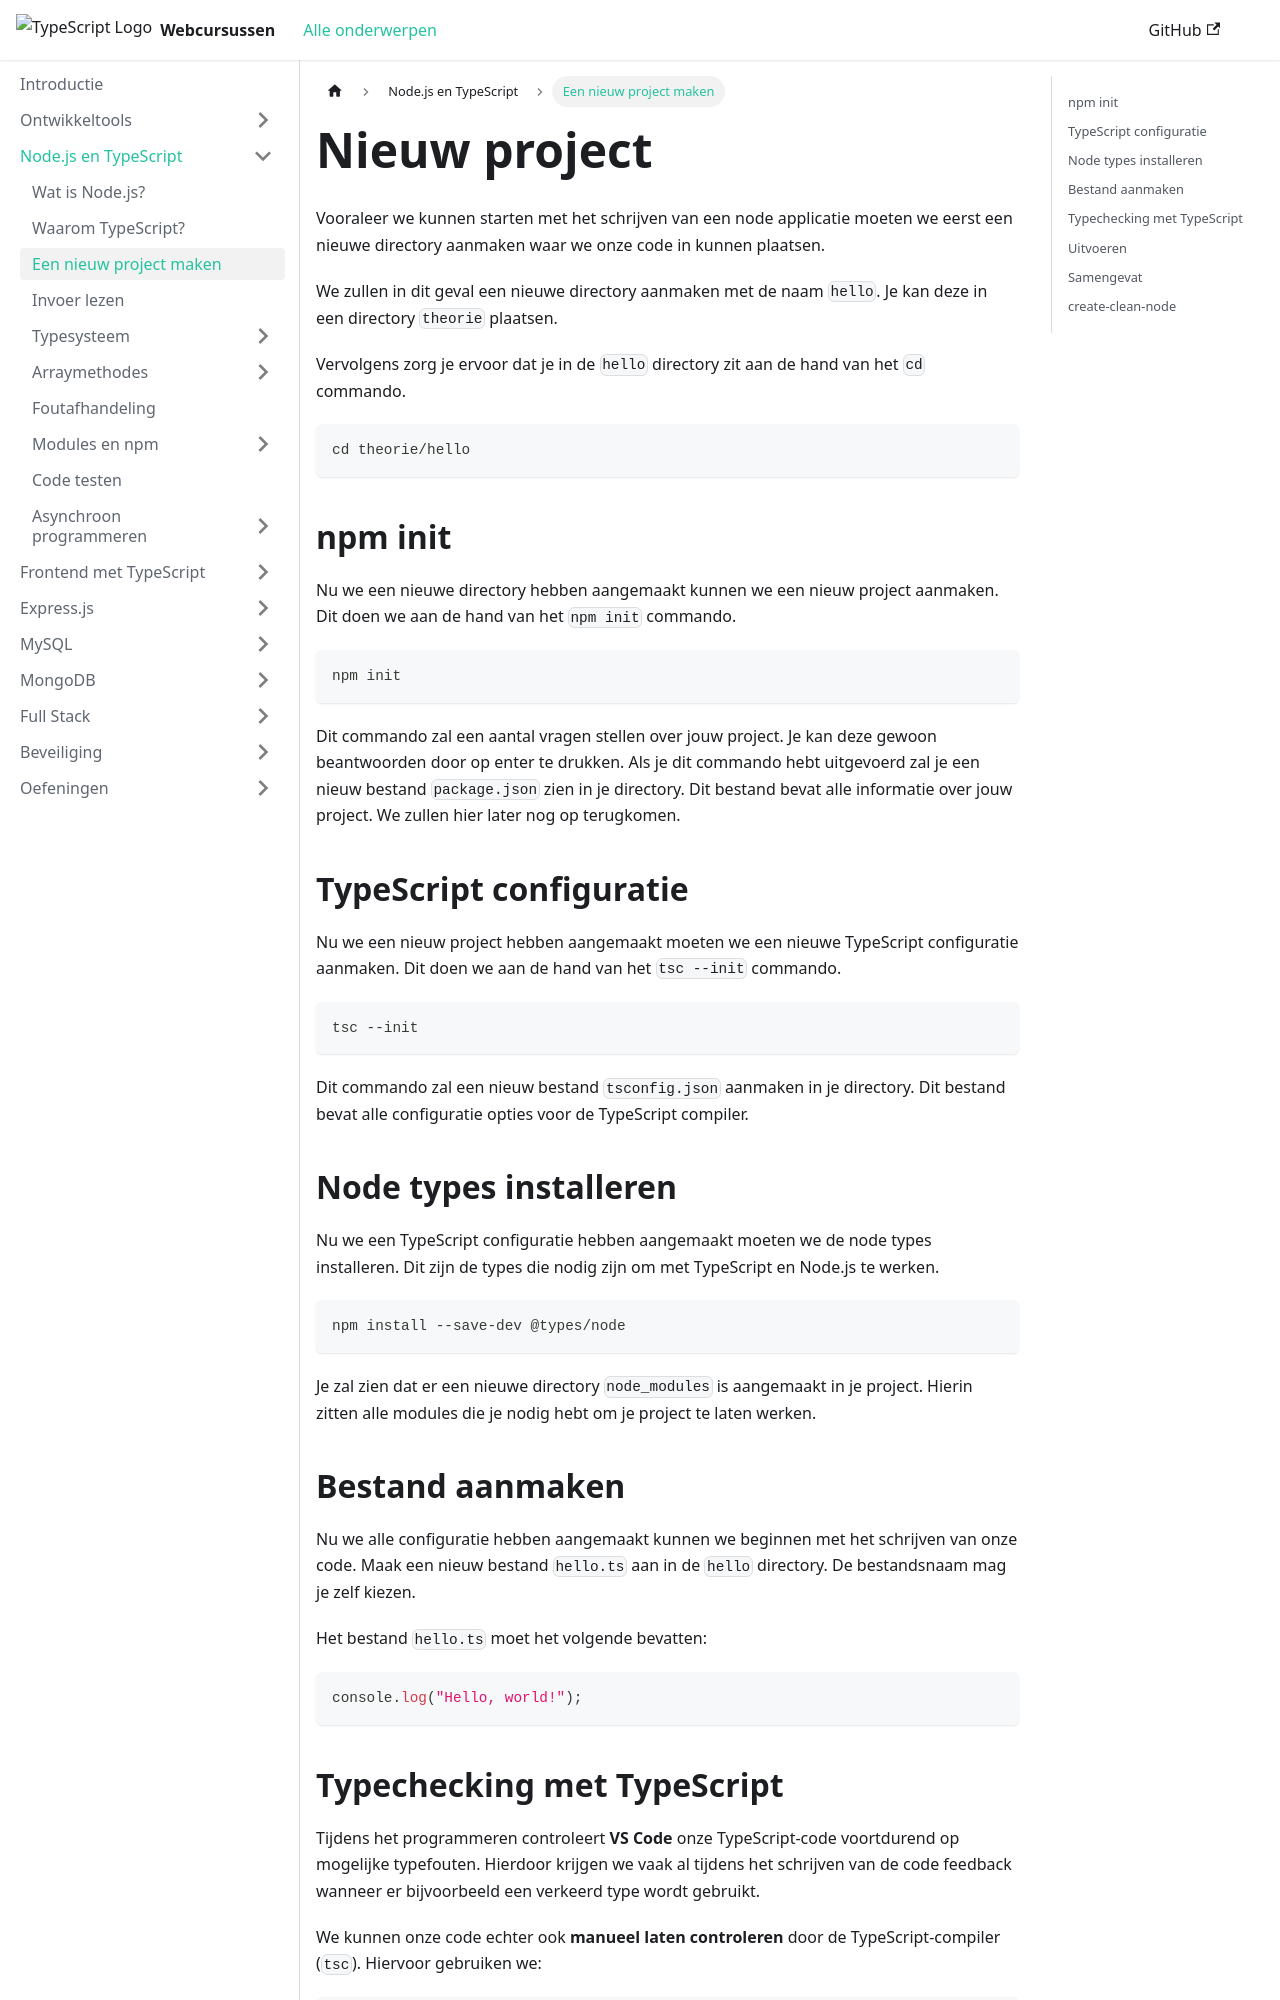

repository: JarnoB1998/web-monorepo-docusaurus · page: nodejs-+-typescript/projectmaken.html · generator: docusaurus

# Nieuw project

Vooraleer we kunnen starten met het schrijven van een node applicatie moeten we eerst een nieuwe directory aanmaken waar we onze code in kunnen plaatsen.

We zullen in dit geval een nieuwe directory aanmaken met de naam `hello`. Je kan deze in een directory `theorie` plaatsen.

Vervolgens zorg je ervoor dat je in de `hello` directory zit aan de hand van het `cd` commando.

```bash
cd theorie/hello
```

## npm init

Nu we een nieuwe directory hebben aangemaakt kunnen we een nieuw project aanmaken. Dit doen we aan de hand van het `npm init` commando.

```bash
npm init
```

Dit commando zal een aantal vragen stellen over jouw project. Je kan deze gewoon beantwoorden door op enter te drukken. Als je dit commando hebt uitgevoerd zal je een nieuw bestand `package.json` zien in je directory. Dit bestand bevat alle informatie over jouw project. We zullen hier later nog op terugkomen.

## TypeScript configuratie

Nu we een nieuw project hebben aangemaakt moeten we een nieuwe TypeScript configuratie aanmaken. Dit doen we aan de hand van het `tsc --init` commando.

```bash
tsc --init
```

Dit commando zal een nieuw bestand `tsconfig.json` aanmaken in je directory. Dit bestand bevat alle configuratie opties voor de TypeScript compiler.

## Node types installeren

Nu we een TypeScript configuratie hebben aangemaakt moeten we de node types installeren. Dit zijn de types die nodig zijn om met TypeScript en Node.js te werken.

```bash
npm install --save-dev @types/node
```

Je zal zien dat er een nieuwe directory `node_modules` is aangemaakt in je project. Hierin zitten alle modules die je nodig hebt om je project te laten werken.

## Bestand aanmaken

Nu we alle configuratie hebben aangemaakt kunnen we beginnen met het schrijven van onze code. Maak een nieuw bestand `hello.ts` aan in de `hello` directory. De bestandsnaam mag je zelf kiezen.

Het bestand `hello.ts` moet het volgende bevatten:

```typescript
console.log("Hello, world!");
```
